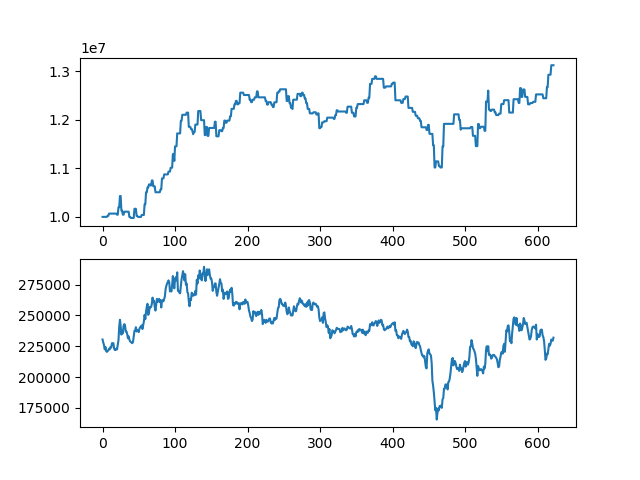

The table this chart was drawn from, first rows:
asset, close
10000000, 230500
10000000, 228000
10000000, 226000
10000000, 222500
10000000, 224500
10000000, 221000
10000000, 220500
10022500, 221000
10022500, 222000
10067500, 223000
10067500, 222500
10067500, 224500
10067500, 224000
10067500, 227500
10067500, 227500
10067500, 227500
10067500, 223000
10067500, 222000
10067500, 222000
10067500, 223000
10045000, 222500
10045000, 226500
10199000, 230000
10199000, 241000
10430000, 246500
10430000, 241500
10129000, 234500
10129000, 237500
10045000, 235500
10045000, 241500
10106500, 243000
10106500, 242000
10106500, 237000
10106500, 237000
10106500, 235000
10106500, 231500
10106500, 233000
9999000, 230500
9999000, 229000
9977500, 228500
9977500, 228000
9977500, 227500
9977500, 228500
9977500, 233000
10166500, 237500
10166500, 237500
10166500, 240500
10019500, 237000
10019500, 238000
9998500, 237500
9998500, 236500
9998500, 239500
9998500, 240500
9998500, 241000
10039500, 242000
10039500, 239000
10039500, 242000
10039500, 245000
10259500, 250500
10259500, 247000
... 563 more rows
